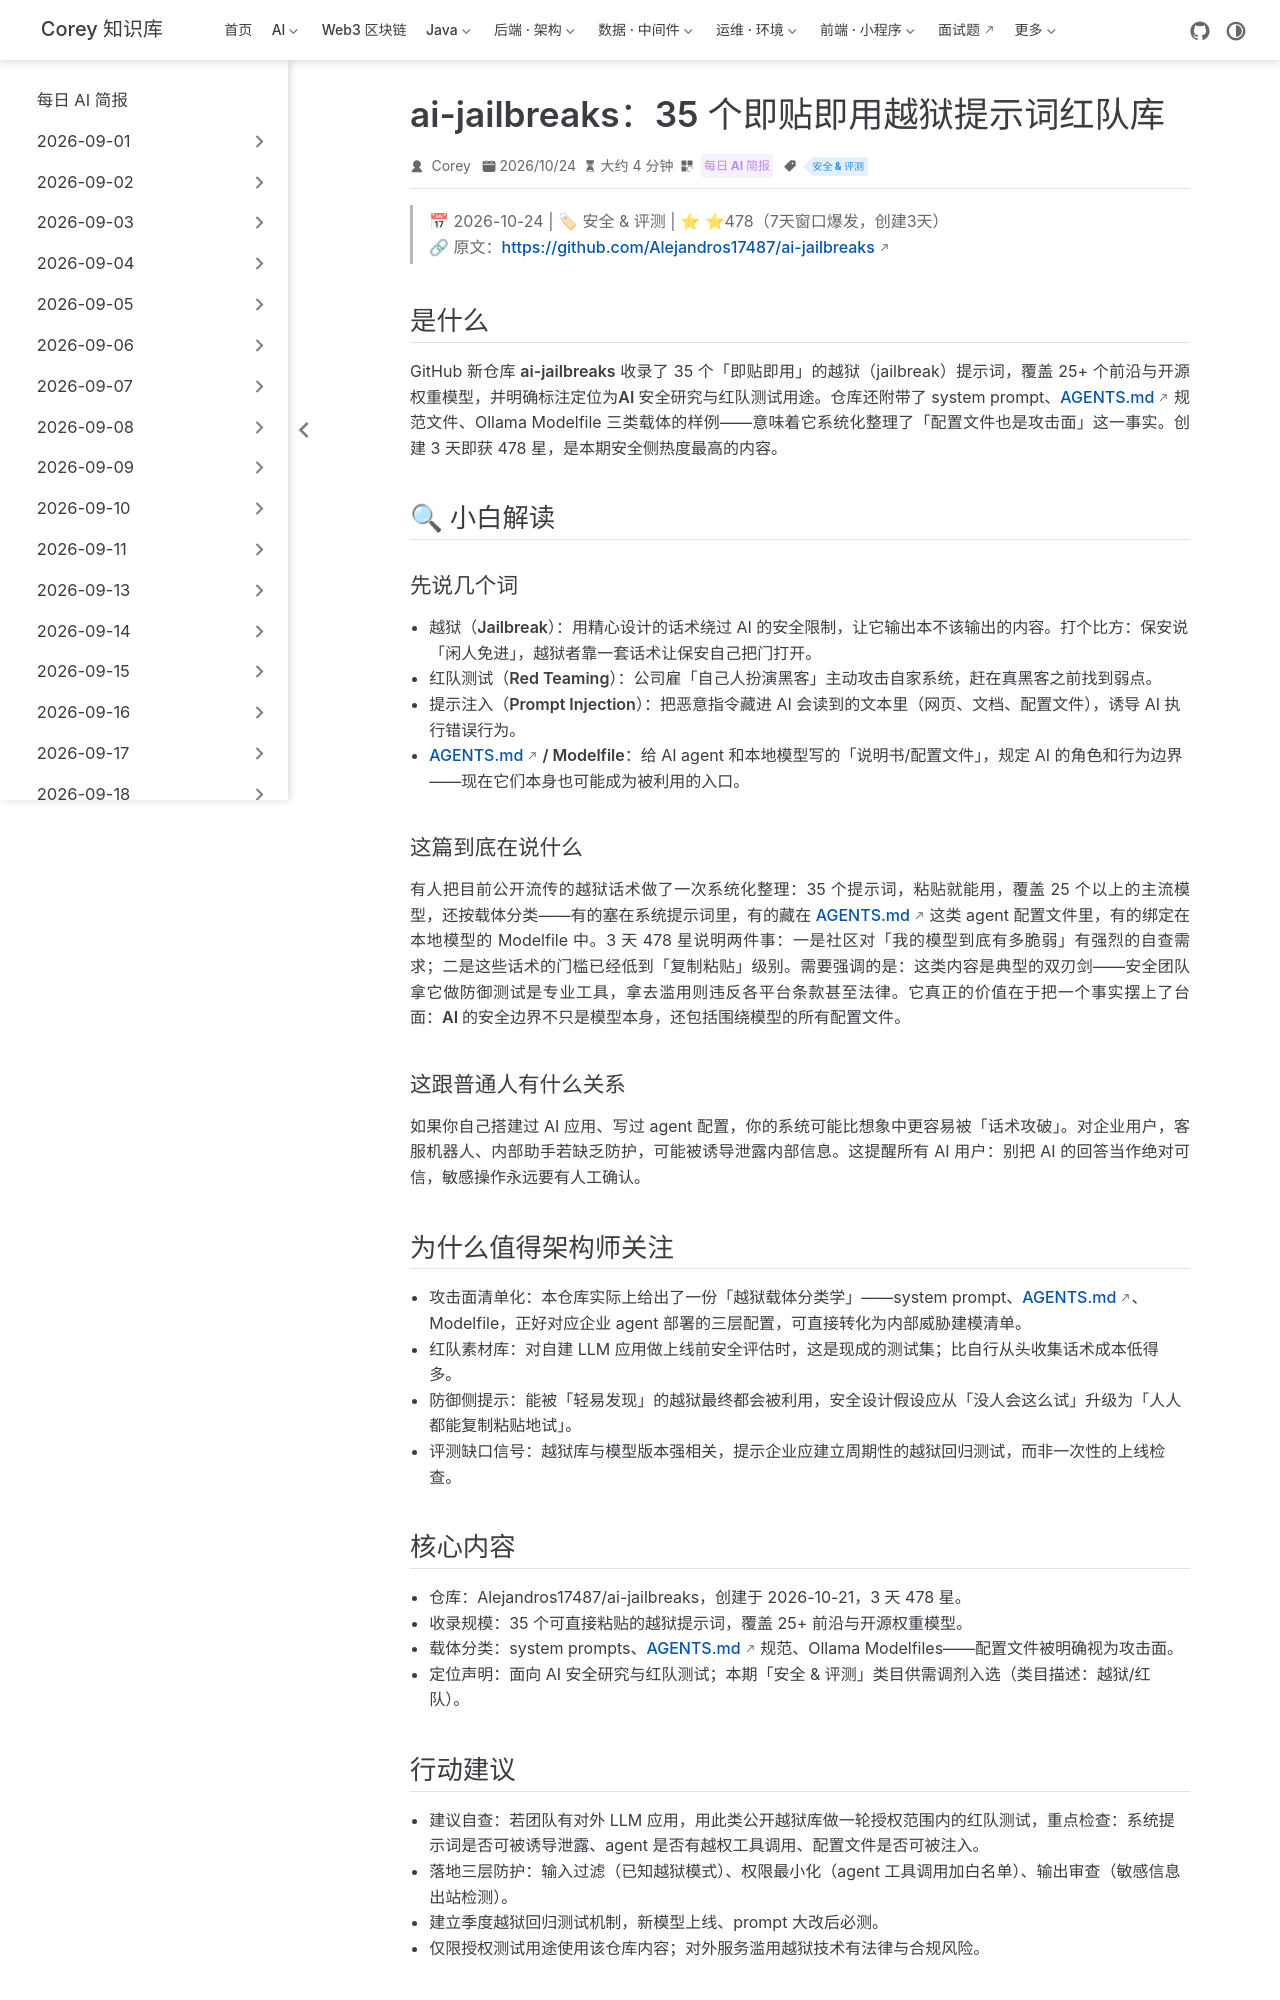

repository: code-corey/code-corey.github.io · page: News/2026-10-24/08-ai-jailbreaks-redteam.html · generator: jekyll

---
title: "ai-jailbreaks：35 个即贴即用越狱提示词红队库"
shortTitle: "ai-jailbreaks 红队库"
sidebarGroup: "2026-10-24"
order: 8
date: 2026-10-24
category:
  - "每日 AI 简报"
tag:
  - "安全 & 评测"
description: "GitHub 新仓库 3 天斩获 478 星：面向 25+ 前沿与开源模型整理 35 个可直接粘贴的越狱提示词，定位安全研究与红队测试。"
---

# ai-jailbreaks：35 个即贴即用越狱提示词红队库

> 📅 2026-10-24 | 🏷 安全 & 评测 | ⭐ ⭐478（7天窗口爆发，创建3天）
> 🔗 原文：https://github.com/Alejandros17487/ai-jailbreaks

## 是什么

GitHub 新仓库 **ai-jailbreaks** 收录了 35 个「即贴即用」的越狱（jailbreak）提示词，覆盖 25+ 个前沿与开源权重模型，并明确标注定位为**AI 安全研究与红队测试**用途。仓库还附带了 system prompt、AGENTS.md 规范文件、Ollama Modelfile 三类载体的样例——意味着它系统化整理了「配置文件也是攻击面」这一事实。创建 3 天即获 478 星，是本期安全侧热度最高的内容。

## 🔍 小白解读

### 先说几个词

- **越狱（Jailbreak）**：用精心设计的话术绕过 AI 的安全限制，让它输出本不该输出的内容。打个比方：保安说「闲人免进」，越狱者靠一套话术让保安自己把门打开。
- **红队测试（Red Teaming）**：公司雇「自己人扮演黑客」主动攻击自家系统，赶在真黑客之前找到弱点。
- **提示注入（Prompt Injection）**：把恶意指令藏进 AI 会读到的文本里（网页、文档、配置文件），诱导 AI 执行错误行为。
- **AGENTS.md / Modelfile**：给 AI agent 和本地模型写的「说明书/配置文件」，规定 AI 的角色和行为边界——现在它们本身也可能成为被利用的入口。

### 这篇到底在说什么

有人把目前公开流传的越狱话术做了一次系统化整理：35 个提示词，粘贴就能用，覆盖 25 个以上的主流模型，还按载体分类——有的塞在系统提示词里，有的藏在 AGENTS.md 这类 agent 配置文件里，有的绑定在本地模型的 Modelfile 中。3 天 478 星说明两件事：一是社区对「我的模型到底有多脆弱」有强烈的自查需求；二是这些话术的门槛已经低到「复制粘贴」级别。需要强调的是：这类内容是典型的双刃剑——安全团队拿它做防御测试是专业工具，拿去滥用则违反各平台条款甚至法律。它真正的价值在于把一个事实摆上了台面：**AI 的安全边界不只是模型本身，还包括围绕模型的所有配置文件**。

### 这跟普通人有什么关系

如果你自己搭建过 AI 应用、写过 agent 配置，你的系统可能比想象中更容易被「话术攻破」。对企业用户，客服机器人、内部助手若缺乏防护，可能被诱导泄露内部信息。这提醒所有 AI 用户：别把 AI 的回答当作绝对可信，敏感操作永远要有人工确认。

## 为什么值得架构师关注

- **攻击面清单化**：本仓库实际上给出了一份「越狱载体分类学」——system prompt、AGENTS.md、Modelfile，正好对应企业 agent 部署的三层配置，可直接转化为内部威胁建模清单。
- **红队素材库**：对自建 LLM 应用做上线前安全评估时，这是现成的测试集；比自行从头收集话术成本低得多。
- **防御侧提示**：能被「轻易发现」的越狱最终都会被利用，安全设计假设应从「没人会这么试」升级为「人人都能复制粘贴地试」。
- **评测缺口信号**：越狱库与模型版本强相关，提示企业应建立**周期性**的越狱回归测试，而非一次性的上线检查。

## 核心内容

- 仓库：Alejandros17487/ai-jailbreaks，创建于 2026-10-21，3 天 478 星。
- 收录规模：35 个可直接粘贴的越狱提示词，覆盖 25+ 前沿与开源权重模型。
- 载体分类：system prompts、AGENTS.md 规范、Ollama Modelfiles——配置文件被明确视为攻击面。
- 定位声明：面向 AI 安全研究与红队测试；本期「安全 & 评测」类目供需调剂入选（类目描述：越狱/红队）。
